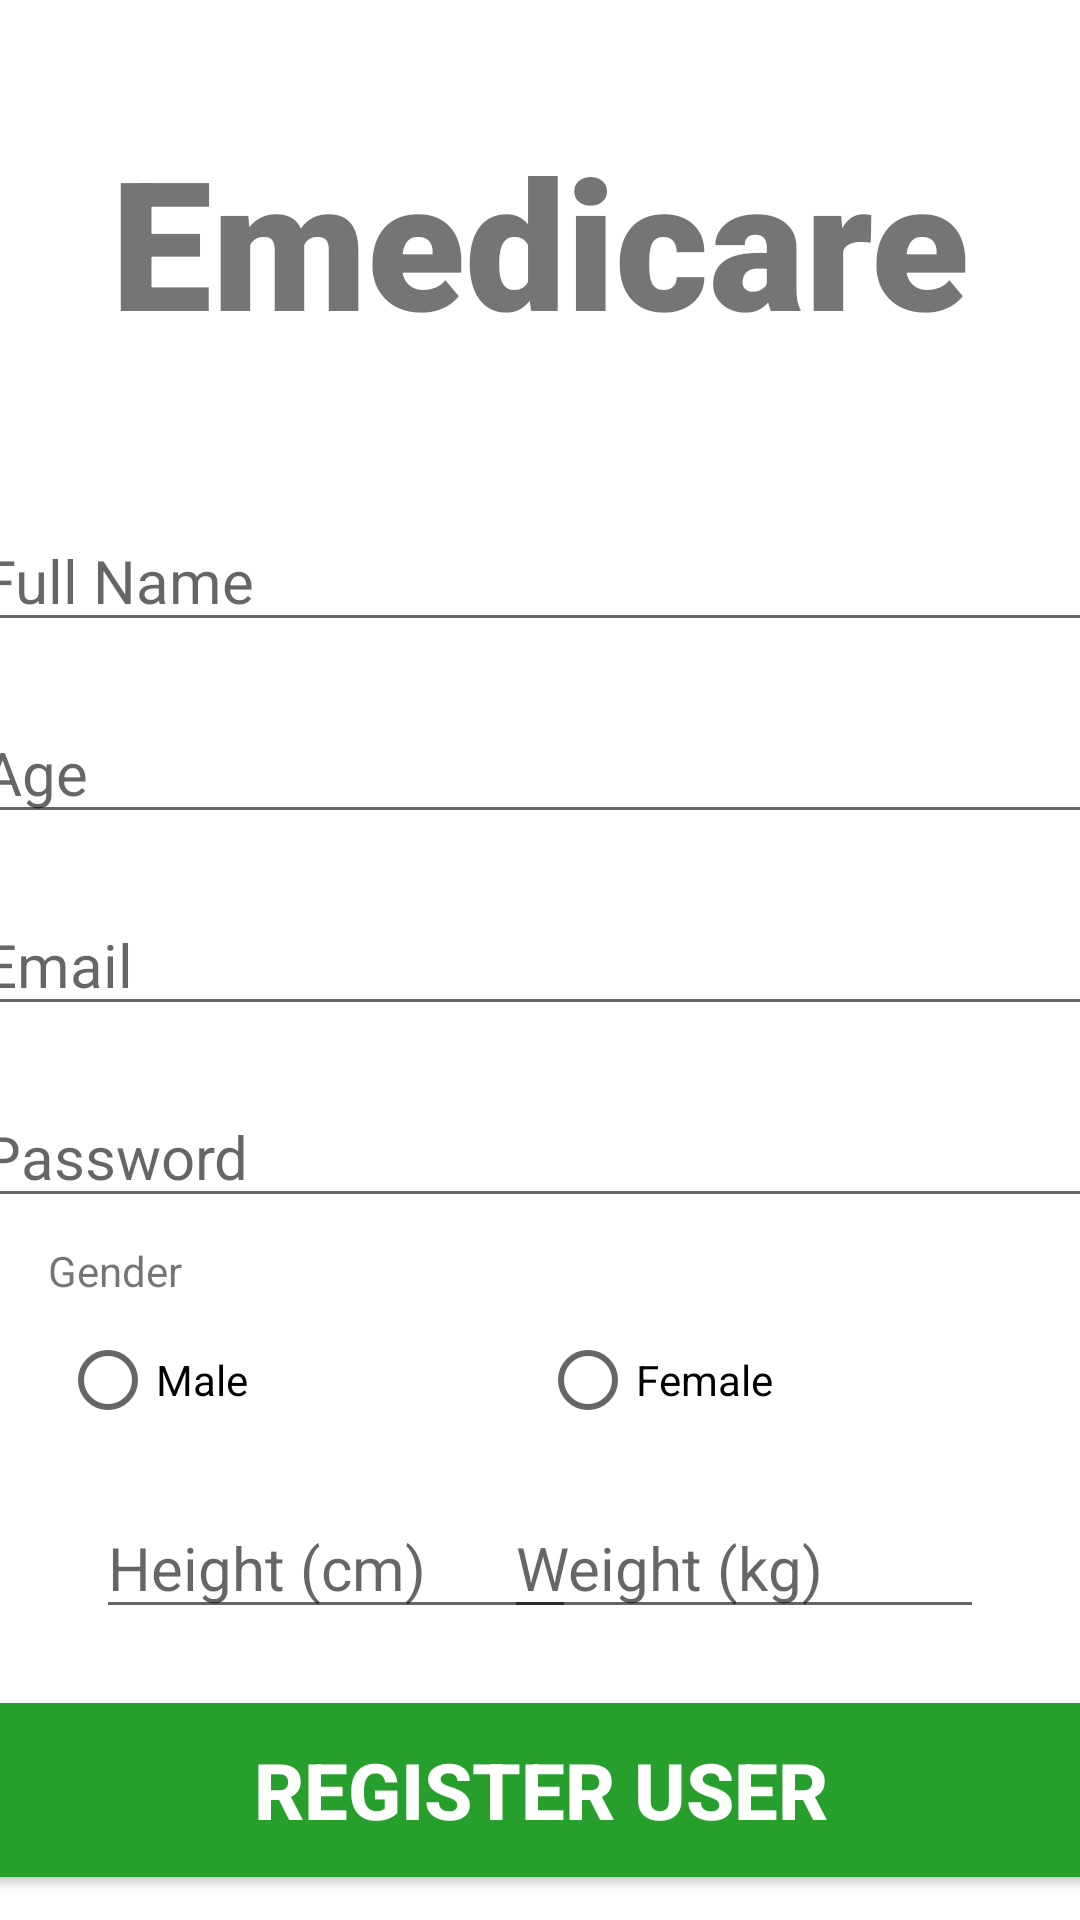

Write the Android layout XML for this screen, with the resource values it uses.
<!-- AndroidManifest.xml: application theme Theme.EMedicare -->
<!-- res/layout/activity_register_user.xml -->
<?xml version="1.0" encoding="utf-8"?>
<androidx.constraintlayout.widget.ConstraintLayout xmlns:android="http://schemas.android.com/apk/res/android"
    xmlns:app="http://schemas.android.com/apk/res-auto"
    xmlns:tools="http://schemas.android.com/tools"
    android:layout_width="match_parent"
    android:layout_height="match_parent"
    tools:context="com.example.emedicare.RegisterUser">

    <TextView
        android:id="@+id/banner"
        android:layout_width="match_parent"
        android:layout_height="wrap_content"
        android:layout_marginStart="10dp"
        android:layout_marginTop="40dp"
        android:layout_marginEnd="10dp"
        android:fontFamily="sans-serif-black"
        android:text="Emedicare"
        android:textAlignment="center"
        android:textSize="60sp"
        android:textStyle="bold"
        app:layout_constraintEnd_toEndOf="parent"
        app:layout_constraintStart_toStartOf="parent"
        app:layout_constraintTop_toTopOf="parent" />

    <EditText
        android:id="@+id/fullName"
        android:layout_width="380dp"
        android:layout_height="wrap_content"
        android:layout_marginTop="50dp"
        android:ems="10"
        android:hint="Full Name"
        android:inputType="text"
        android:textSize="20sp"
        app:layout_constraintEnd_toEndOf="parent"
        app:layout_constraintStart_toStartOf="parent"
        app:layout_constraintTop_toBottomOf="@+id/banner" />

    <EditText
        android:id="@+id/email"
        android:layout_width="380dp"
        android:layout_height="wrap_content"
        android:layout_marginTop="20dp"
        android:ems="10"
        android:hint="Email"
        android:inputType="textEmailAddress"
        android:textSize="20sp"
        app:layout_constraintEnd_toEndOf="parent"
        app:layout_constraintStart_toStartOf="parent"
        app:layout_constraintTop_toBottomOf="@+id/age" />

    <EditText
        android:id="@+id/Password"
        android:layout_width="380dp"
        android:layout_height="wrap_content"
        android:layout_marginTop="20dp"
        android:ems="10"
        android:hint="Password"
        android:inputType="textPassword"
        android:textSize="20sp"
        app:layout_constraintEnd_toEndOf="parent"
        app:layout_constraintStart_toStartOf="parent"
        app:layout_constraintTop_toBottomOf="@+id/email" />

    <Button
        android:id="@+id/registerUser"
        android:layout_width="380dp"
        android:layout_height="70dp"
        android:layout_marginTop="10dp"
        android:backgroundTint="#279F2C"
        android:text="Register User"
        android:textColor="#ffffff"
        android:textSize="26sp"
        android:textStyle="bold"
        app:layout_constraintBottom_toBottomOf="parent"
        app:layout_constraintEnd_toEndOf="parent"
        app:layout_constraintStart_toStartOf="parent"
        app:layout_constraintTop_toBottomOf="@+id/weight" />

    <ProgressBar
        android:id="@+id/progressBar"
        style="?android:attr/progressBarStyle"
        android:layout_width="wrap_content"
        android:layout_height="wrap_content"
        android:visibility="gone"
        app:layout_constraintBottom_toBottomOf="parent"
        app:layout_constraintEnd_toEndOf="parent"
        app:layout_constraintStart_toStartOf="parent"
        app:layout_constraintTop_toTopOf="parent"
        tools:ignore="MissingConstraints" />

    <TextView
        android:id="@+id/textView"
        android:layout_width="wrap_content"
        android:layout_height="wrap_content"
        android:layout_marginStart="16dp"
        android:layout_marginTop="8dp"
        android:text="Gender"
        app:layout_constraintStart_toStartOf="parent"
        app:layout_constraintTop_toBottomOf="@+id/Password" />

    <RadioGroup
        android:id="@+id/radioGroup"
        android:layout_width="320dp"
        android:layout_height="38dp"
        android:layout_marginTop="8dp"
        android:orientation="horizontal"
        app:layout_constraintEnd_toEndOf="parent"
        app:layout_constraintHorizontal_bias="0.5"
        app:layout_constraintStart_toStartOf="parent"
        app:layout_constraintTop_toBottomOf="@+id/textView">

        <RadioButton
            android:id="@+id/male"
            android:layout_width="260dp"
            android:layout_height="wrap_content"
            android:layout_weight="1"
            android:text="Male" />

        <RadioButton
            android:id="@+id/female"
            android:layout_width="260dp"
            android:layout_height="wrap_content"
            android:layout_weight="1"
            android:text="Female" />
    </RadioGroup>

    <EditText
        android:id="@+id/age"
        android:layout_width="380dp"
        android:layout_height="wrap_content"
        android:layout_marginTop="20dp"
        android:ems="10"
        android:inputType="date"
        android:hint="Age"
        android:textSize="20sp"
        app:layout_constraintEnd_toEndOf="parent"
        app:layout_constraintStart_toStartOf="parent"
        app:layout_constraintTop_toBottomOf="@+id/fullName" />

    <EditText
        android:id="@+id/height"
        android:layout_width="160dp"
        android:layout_height="wrap_content"
        android:layout_marginStart="32dp"
        android:layout_marginTop="20dp"
        android:ems="10"
        android:hint="Height (cm)"
        android:inputType="number"
        android:textSize="20sp"
        app:layout_constraintStart_toStartOf="parent"
        app:layout_constraintTop_toBottomOf="@+id/radioGroup" />

    <EditText
        android:id="@+id/weight"
        android:layout_width="160dp"
        android:layout_height="wrap_content"
        android:layout_marginEnd="32dp"
        android:ems="10"
        android:hint="Weight (kg)"
        android:inputType="number"
        android:textSize="20sp"
        app:layout_constraintBaseline_toBaselineOf="@+id/height"
        app:layout_constraintEnd_toEndOf="parent" />

</androidx.constraintlayout.widget.ConstraintLayout>
<!-- resources referenced by this layout -->
<resources>
  <style name="Theme.EMedicare" parent="Theme.MaterialComponents.DayNight.NoActionBar">
          
          <item name="colorPrimary">@color/purple_500</item>
          <item name="colorPrimaryVariant">@color/purple_700</item>
          <item name="colorOnPrimary">@color/white</item>
          
          <item name="colorSecondary">@color/teal_200</item>
          <item name="colorSecondaryVariant">@color/teal_700</item>
          <item name="colorOnSecondary">@color/black</item>
          
          <item name="android:statusBarColor" tools:targetApi="l">?attr/colorPrimaryVariant</item>
          
      </style>
  <color name="purple_500">#4CAF50</color>
  <color name="purple_700">#279F2C</color>
  <color name="white">#FFFFFFFF</color>
  <color name="teal_200">#FF03DAC5</color>
  <color name="teal_700">#FF018786</color>
  <color name="black">#FF000000</color>
</resources>
